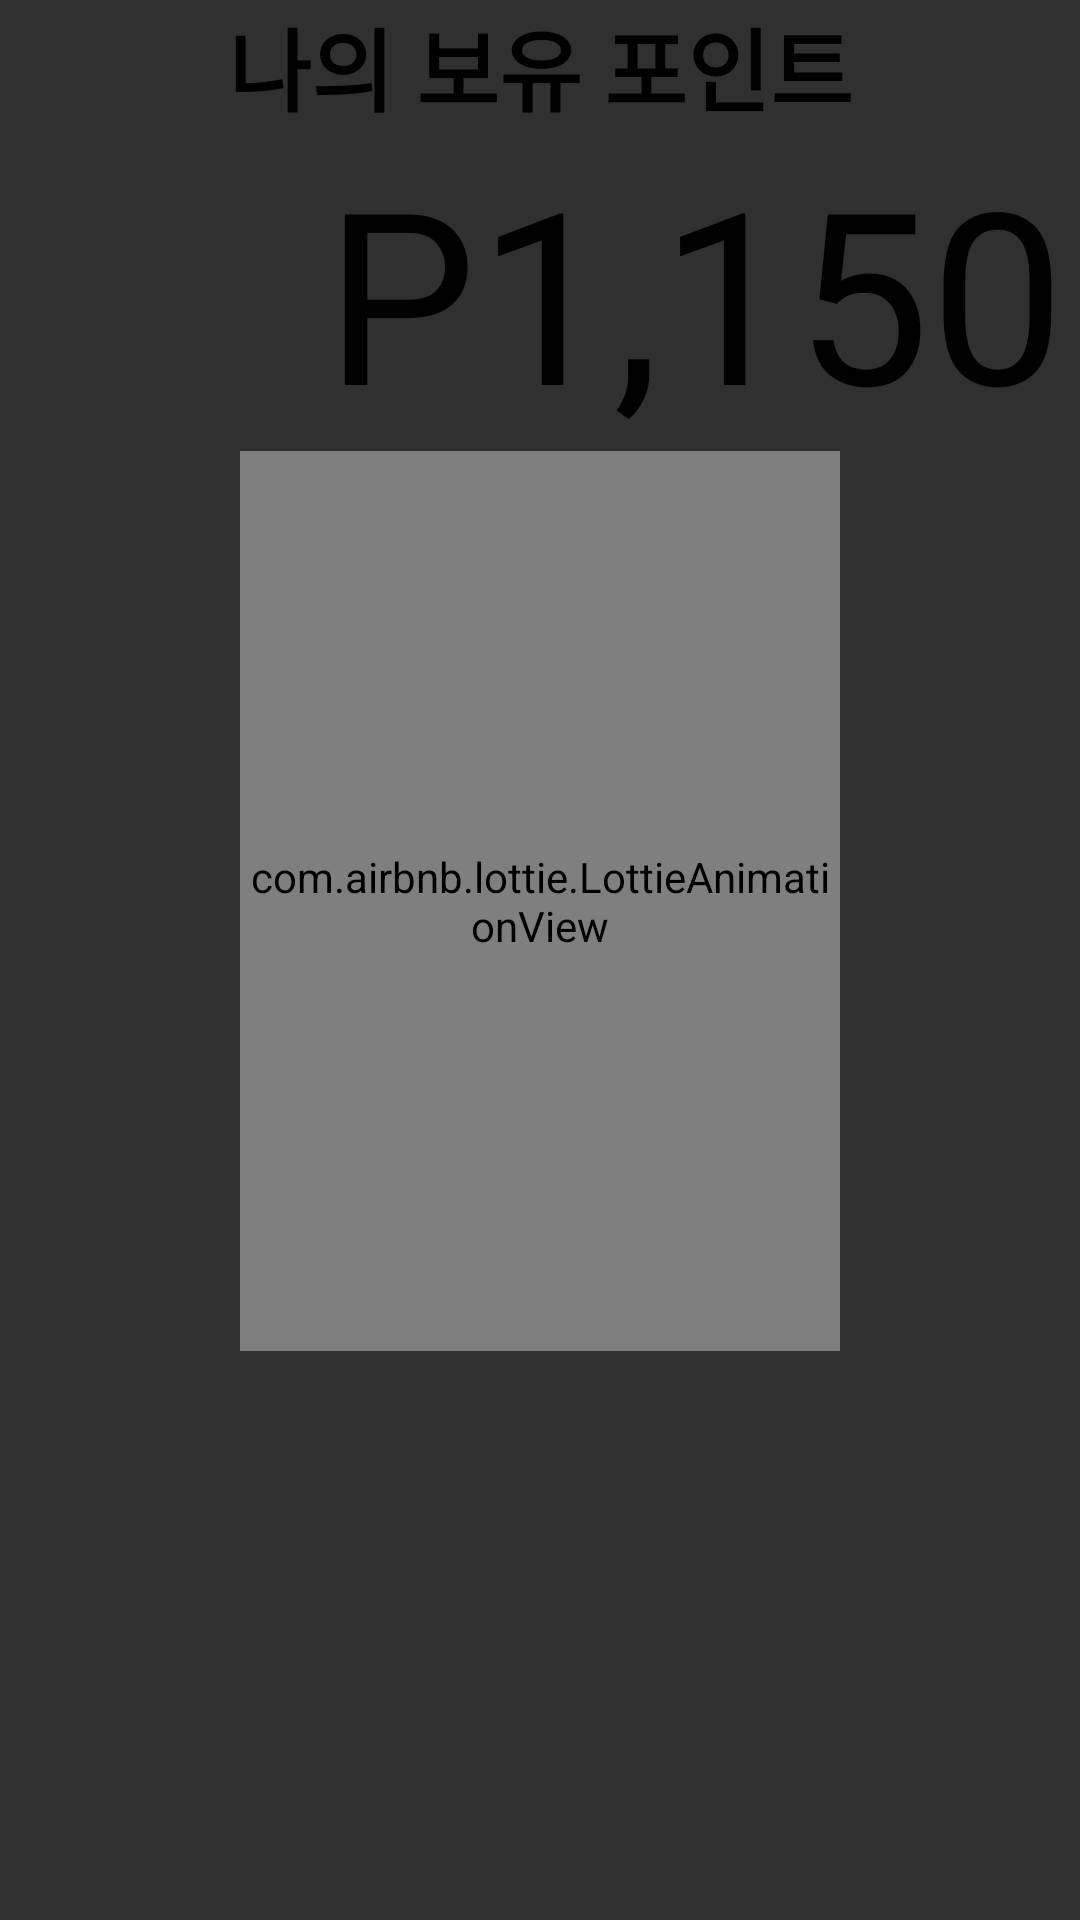

Here is an Android app screen rendered from its layout file. Give the layout XML and the strings, colors and styles it references.
<!-- AndroidManifest.xml: application theme Theme.AppCompat.NoActionBar -->
<!-- res/layout/main_tab_fragment.xml -->
<?xml version="1.0" encoding="utf-8"?>
<androidx.constraintlayout.widget.ConstraintLayout xmlns:android="http://schemas.android.com/apk/res/android"
    android:layout_width="match_parent"
    android:layout_height="match_parent"
    xmlns:app="http://schemas.android.com/apk/res-auto">

        <TextView
            android:id="@+id/tv_text2"
            android:layout_width="wrap_content"
            android:layout_height="wrap_content"
            android:text="나의 보유 포인트"
            android:fontFamily="@font/dhsrmfdlvdmlduscp"
            android:textColor="@color/black"
            android:textSize="30sp"
            android:textStyle="bold"
            app:layout_constraintStart_toStartOf="parent"
            app:layout_constraintEnd_toEndOf="parent"
            app:layout_constraintVertical_bias=".1"
            />
        <TextView
            android:id="@+id/tv_text3"
            android:layout_width="wrap_content"
            android:layout_height="wrap_content"
            android:text="P"
            android:fontFamily="@font/dhsrmfdlvdmlduscp"
            android:textColor="@color/black"
            android:textSize="80sp"
            app:layout_constraintStart_toStartOf="parent"
            app:layout_constraintTop_toBottomOf="@id/tv_text2"
            app:layout_constraintEnd_toEndOf="parent"
            app:layout_constraintHorizontal_bias=".35"
            />

        <TextView
            android:id="@+id/tv_userpoint"
            android:layout_width="wrap_content"
            android:layout_height="wrap_content"
            android:text="1,150"
            android:fontFamily="@font/dhsrmfdlvdmlduscp"
            android:textColor="@color/black"
            android:textSize="80sp"
            app:layout_constraintStart_toEndOf="@id/tv_text3"
            app:layout_constraintTop_toBottomOf="@id/tv_text2"
            app:layout_constraintEnd_toEndOf="parent"
            app:layout_constraintHorizontal_bias=".1"
            />

        <com.airbnb.lottie.LottieAnimationView
            android:layout_width="200dp"
            android:layout_height="300dp"
            app:lottie_fileName="water_cup.json"
            app:lottie_autoPlay="true"
            app:layout_constraintHorizontal_bias=".5"
            android:foregroundGravity="center"
            app:layout_constraintStart_toStartOf="parent"
            app:layout_constraintEnd_toEndOf="parent"
            app:layout_constraintTop_toBottomOf="@id/tv_text3"/>
        <Button
            android:id="@+id/btn_plantGo"
            android:layout_width="wrap_content"
            android:layout_height="wrap_content"
            android:text="이쁜이 물주러 가기 ->"
            android:textColor="@color/black"
            android:textSize="30sp"
            android:background="@color/green1"
            android:fontFamily="@font/dhsrmfdlvdmlduscp"
            app:layout_constraintStart_toStartOf="parent"
            app:layout_constraintTop_toBottomOf="@id/tv_userpoint"
            app:layout_constraintEnd_toEndOf="parent"
            app:layout_constraintBottom_toBottomOf="parent"
            app:layout_constraintHorizontal_bias=".5"
            app:layout_constraintVertical_bias=".3"
            android:visibility="invisible"
            />



</androidx.constraintlayout.widget.ConstraintLayout>
<!-- resources referenced by this layout -->
<resources>
  <color name="black">#FF000000</color>
  <color name="green1">#886E917A</color>
</resources>
